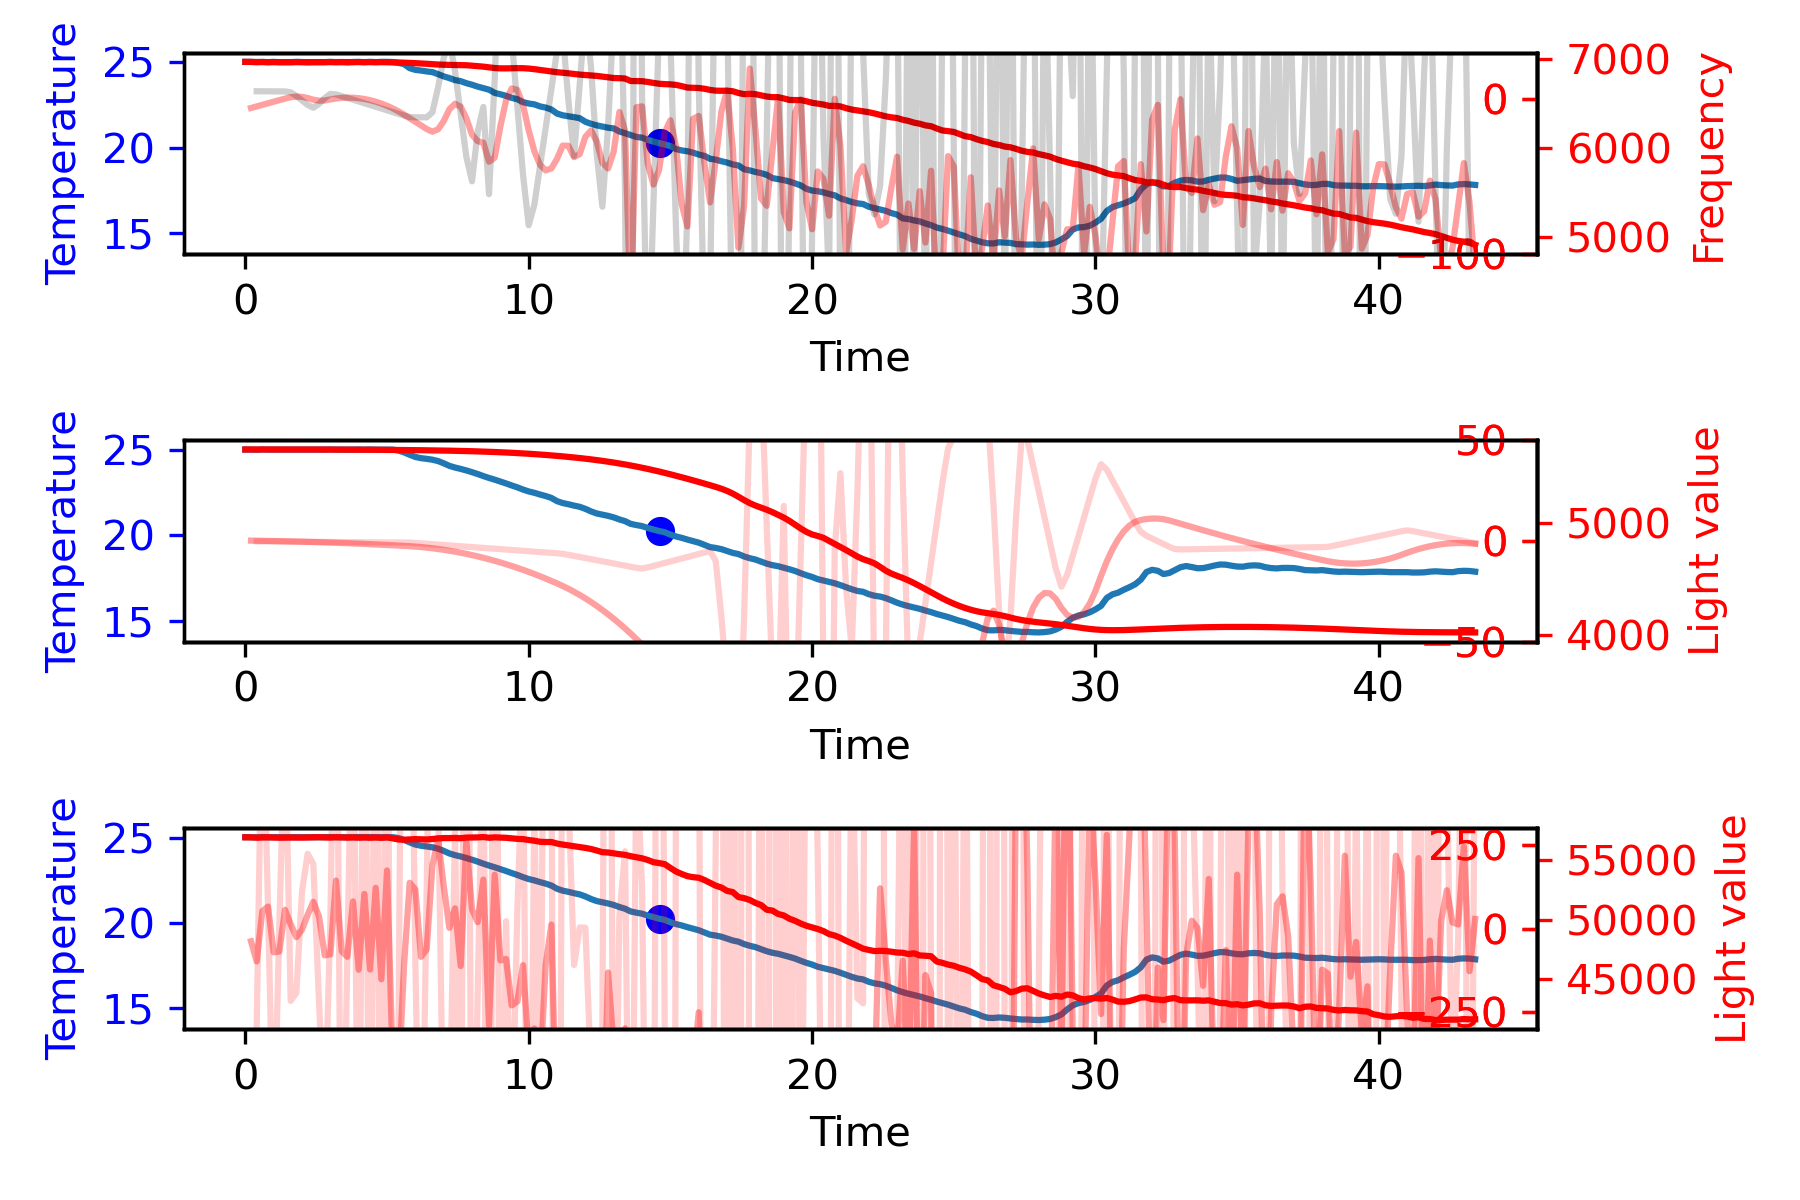

The file beside this chart, header and first rows:
25.02, 25.02, 25.02, 25.01, 25.02, 25.02, 0.00, 74.88, 74.91, 73.77, 99929.00, H, -0.04, 0.00, -0.29, 0.00, -0.33, 56897.00, 5654.00, 6964.02
25.02, 25.02, 25.02, 25.03, 25.02, 25.02, 0.00, 74.90, 74.91, 73.76, 99926, H, 0.08, 0.00, 0.88, -0.00, 0.96, 56889, 5654, 6961
25.02, 25.01, 25.00, 25.01, 25.03, 25.02, 0.00, 74.87, 74.89, 73.76, 99928, H, -0.08, 0.00, -1.17, 0.00, -1.25, 56871, 5651, 6963
25.02, 25.03, 25.02, 25.02, 25.05, 25.02, 0.00, 74.89, 74.93, 73.75, 99929, H, 0.16, 0.01, 1.76, -0.01, 1.93, 56877, 5652, 6957
25.02, 25.02, 25.00, 25.02, 25.05, 25.02, 0.00, 74.91, 74.89, 73.74, 99928, H, 0.08, 0.04, -0.59, -0.00, -0.47, 56899, 5653, 6964
25.02, 25.02, 25.02, 25.02, 25.03, 25.01, 0.00, 74.87, 74.90, 73.72, 99927, H, 0.04, 0.05, -0.29, -0.00, -0.21, 56872, 5651, 6959
25.02, 25.02, 25.00, 25.02, 25.03, 25.03, 0.00, 74.85, 74.91, 73.71, 99925, H, 0.08, 0.06, 0.29, -0.00, 0.43, 56871, 5653, 6962
25.02, 25.02, 25.00, 25.03, 25.04, 25.00, 0.00, 74.89, 74.91, 73.71, 99928, H, 0.00, 0.07, -0.59, 0.00, -0.52, 56873, 5651, 6956
25.02, 25.02, 25.00, 25.02, 25.04, 25.02, 0.00, 74.86, 74.91, 73.69, 99928, H, 0.04, 0.07, 0.29, -0.00, 0.40, 56881, 5652, 6957
25.02, 25.02, 25.02, 25.02, 25.03, 25.02, 0.00, 74.87, 74.92, 73.68, 99927, H, 0.12, 0.09, 0.59, -0.01, 0.79, 56875, 5653, 6965
25.02, 25.02, 25.01, 25.02, 25.02, 25.02, 0.00, 74.89, 74.90, 73.68, 99927, H, 0.04, 0.10, -0.59, -0.00, -0.45, 56869, 5655, 6959
25.02, 25.02, 24.99, 25.02, 25.03, 25.03, 0.00, 74.88, 74.90, 73.67, 99929, H, 0.04, 0.11, 0.00, -0.00, 0.15, 56888, 5653, 6961
25.02, 25.02, 25.00, 25.02, 25.03, 25.02, 0.00, 74.85, 74.91, 73.66, 99929, H, -0.04, 0.11, -0.59, 0.00, -0.52, 56891, 5650, 6962
25.02, 25.02, 25.00, 25.02, 25.02, 25.02, 0.00, 74.85, 74.90, 73.64, 99928, H, -0.04, 0.10, 0.00, 0.00, 0.06, 56909, 5651, 6959
25.02, 25.02, 25.00, 25.02, 25.02, 25.03, 0.00, 74.84, 74.90, 73.64, 99926, H, 0.04, 0.10, 0.59, -0.00, 0.73, 56887, 5651, 6958
25.02, 25.03, 25.02, 25.01, 25.05, 25.04, 0.00, 74.85, 74.92, 73.63, 99925, H, 0.20, 0.13, 1.17, -0.01, 1.49, 56874, 5651, 6961
25.02, 25.02, 25.00, 25.02, 25.04, 25.02, 0.00, 74.86, 74.91, 73.62, 99929, H, 0.04, 0.15, -1.17, -0.00, -0.98, 56901, 5652, 6961
25.02, 25.02, 25.01, 25.02, 25.05, 25.02, 0.00, 74.87, 74.91, 73.62, 99927, H, 0.12, 0.16, 0.59, -0.01, 0.87, 56890, 5653, 6962
25.02, 25.02, 24.99, 25.02, 25.05, 25.02, 0.00, 74.86, 74.89, 73.61, 99927, H, 0.08, 0.18, -0.29, -0.00, -0.03, 56870, 5652, 6961
25.02, 25.02, 25.01, 25.02, 25.03, 25.02, 0.00, 74.87, 74.89, 73.60, 99924, H, 0.04, 0.20, -0.29, -0.00, -0.06, 56889, 5651, 6963
25.02, 25.03, 25.02, 25.03, 25.04, 25.02, 0.00, 74.85, 74.87, 73.60, 99926, H, 0.20, 0.22, 1.17, -0.01, 1.59, 56862, 5651, 6960
25.02, 25.02, 25.00, 25.02, 25.04, 25.02, 0.00, 74.85, 74.91, 73.60, 99927, H, 0.04, 0.24, -1.17, -0.00, -0.89, 56885, 5651, 6960
25.02, 25.03, 25.02, 25.03, 25.04, 25.02, 0.00, 74.84, 74.90, 73.60, 99928, H, 0.23, 0.27, 1.46, -0.01, 1.97, 56858, 5650, 6961
25.02, 25.02, 25.00, 25.02, 25.04, 25.01, 0.00, 74.84, 74.88, 73.59, 99927, H, -0.04, 0.29, -2.05, 0.00, -1.80, 56885, 5650, 6957
25.02, 25.02, 25.02, 25.02, 25.03, 25.01, 0.00, 74.86, 74.92, 73.59, 99927, H, 0.04, 0.29, 0.59, -0.00, 0.91, 56852, 5650, 6959
24.92, 25.02, 25.02, 25.02, 25.03, 25.03, 0.00, 74.86, 74.89, 73.58, 99926, D, 2.12, 0.50, 15.59, -0.11, 18.21, 56889, 5650, 6962
24.82, 25.02, 25.01, 25.03, 25.03, 25.00, 0.00, 74.85, 74.86, 73.59, 99928, D, 4.00, 1.12, 14.12, -0.20, 19.24, 56808, 5650, 6960
24.72, 24.97, 24.96, 24.99, 24.96, 24.95, 0.00, 74.84, 74.88, 73.58, 99926, D, 4.98, 2.01, 7.38, -0.25, 14.38, 56715, 5651, 6957
24.62, 24.86, 24.89, 24.85, 24.87, 24.84, 0.00, 74.82, 74.87, 73.61, 99927, D, 4.88, 3.00, -0.82, -0.24, 7.06, 56693, 5646, 6951
24.52, 24.72, 24.65, 24.73, 24.77, 24.72, 0.00, 74.84, 74.84, 73.66, 99927, D, 3.98, 3.89, -6.68, -0.20, 1.19, 56721, 5645, 6954
24.42, 24.59, 24.55, 24.66, 24.61, 24.54, 0.00, 74.82, 74.88, 73.73, 99931, D, 3.45, 4.63, -4.04, -0.17, 4.03, 56740, 5647, 6950
24.32, 24.52, 24.51, 24.54, 24.55, 24.50, 0.00, 74.83, 74.86, 73.79, 99932, D, 4.12, 5.39, 5.04, -0.21, 14.54, 56733, 5645, 6941
24.22, 24.48, 24.46, 24.50, 24.50, 24.45, 0.00, 74.85, 74.90, 73.85, 99932, D, 5.22, 6.32, 8.26, -0.26, 19.80, 56706, 5645, 6944
24.12, 24.43, 24.42, 24.48, 24.43, 24.38, 0.00, 74.84, 74.93, 73.92, 99934, D, 6.20, 7.46, 7.38, -0.31, 21.05, 56759, 5644, 6935
24.02, 24.35, 24.30, 24.41, 24.37, 24.30, 0.00, 74.89, 74.94, 74.00, 99929, D, 6.56, 8.74, 2.70, -0.33, 18.00, 56800, 5644, 6937
23.92, 24.22, 24.17, 24.24, 24.28, 24.20, 0.00, 74.90, 75.01, 74.09, 99934, D, 6.10, 10.00, -3.46, -0.31, 12.65, 56833, 5643, 6930
23.82, 24.07, 24.07, 24.16, 24.08, 23.98, 0.00, 74.95, 75.03, 74.20, 99934, D, 5.09, 11.12, -7.56, -0.25, 8.66, 56830, 5641, 6928
23.72, 23.97, 23.95, 24.03, 23.98, 23.92, 0.00, 74.99, 75.09, 74.33, 99935, D, 5.10, 12.14, 0.06, -0.26, 17.30, 56844, 5636, 6928
23.62, 23.89, 23.89, 23.91, 23.91, 23.84, 0.00, 75.06, 75.18, 74.46, 99935, D, 5.42, 13.20, 2.40, -0.27, 21.02, 56820, 5637, 6928
23.52, 23.80, 23.77, 23.84, 23.80, 23.80, 0.00, 75.14, 75.26, 74.59, 99932, D, 5.66, 14.30, 1.82, -0.28, 21.79, 56873, 5638, 6924
23.42, 23.70, 23.68, 23.77, 23.70, 23.64, 0.00, 75.18, 75.35, 74.72, 99934, D, 5.63, 15.43, -0.23, -0.28, 20.83, 56884, 5636, 6927
23.32, 23.59, 23.57, 23.60, 23.64, 23.54, 0.00, 75.29, 75.43, 74.87, 99935, D, 5.41, 16.54, -1.70, -0.27, 20.25, 56887, 5634, 6910
23.22, 23.47, 23.48, 23.52, 23.45, 23.45, 0.00, 75.36, 75.55, 75.02, 99933, D, 5.14, 17.59, -1.99, -0.26, 20.74, 56918, 5633, 6909
23.12, 23.36, 23.39, 23.43, 23.35, 23.28, 0.00, 75.47, 75.65, 75.18, 99936, D, 4.91, 18.60, -1.70, -0.25, 21.81, 56858, 5632, 6906
23.02, 23.26, 23.20, 23.34, 23.28, 23.20, 0.00, 75.59, 75.77, 75.34, 99938, D, 4.80, 19.57, -0.82, -0.24, 23.56, 56892, 5633, 6891
22.92, 23.15, 23.12, 23.18, 23.18, 23.12, 0.00, 75.66, 75.95, 75.51, 99939, D, 4.66, 20.52, -1.11, -0.23, 24.06, 56873, 5629, 6891
22.82, 23.04, 23.03, 23.08, 23.02, 23.02, 0.00, 75.81, 76.06, 75.69, 99935, D, 4.39, 21.42, -1.99, -0.22, 23.82, 56851, 5627, 6891
22.72, 22.92, 22.91, 22.99, 22.93, 22.85, 0.00, 75.92, 76.20, 75.87, 99936, D, 4.09, 22.27, -2.29, -0.20, 24.07, 56813, 5626, 6891
22.62, 22.81, 22.83, 22.83, 22.83, 22.74, 0.00, 76.06, 76.39, 76.06, 99933, D, 3.78, 23.06, -2.29, -0.19, 24.55, 56761, 5623, 6893
22.52, 22.68, 22.66, 22.73, 22.66, 22.66, 0.00, 76.19, 76.54, 76.25, 99934, D, 3.24, 23.76, -4.04, -0.16, 22.96, 56745, 5619, 6893
22.42, 22.57, 22.58, 22.63, 22.59, 22.50, 0.00, 76.34, 76.72, 76.45, 99937, D, 3.13, 24.40, -0.82, -0.16, 26.71, 56668, 5616, 6890
22.32, 22.49, 22.53, 22.51, 22.49, 22.43, 0.00, 76.52, 76.87, 76.66, 99935, D, 3.45, 25.05, 2.40, -0.17, 30.91, 56610, 5613, 6880
22.22, 22.39, 22.41, 22.42, 22.35, 22.38, 0.00, 76.68, 77.07, 76.84, 99932, D, 3.50, 25.75, 0.35, -0.18, 29.60, 56522, 5606, 6871
22.12, 22.30, 22.34, 22.33, 22.26, 22.28, 0.00, 76.83, 77.26, 77.05, 99936, D, 3.70, 26.47, 1.52, -0.19, 31.70, 56500, 5603, 6866
22.02, 22.19, 22.23, 22.27, 22.18, 22.09, 0.00, 77.01, 77.43, 77.26, 99935, D, 3.48, 27.19, -1.70, -0.17, 28.97, 56504, 5598, 6853
21.92, 22.00, 21.99, 22.02, 21.98, 22.00, 0.00, 77.19, 77.63, 77.49, 99935, D, 1.57, 27.69, -14.30, -0.08, 14.97, 56370, 5595, 6852
21.82, 21.89, 21.89, 21.94, 21.86, 21.89, 0.00, 77.37, 77.85, 77.71, 99935, D, 1.54, 28.00, -0.23, -0.08, 29.31, 56293, 5589, 6838
21.72, 21.82, 21.83, 21.86, 21.82, 21.78, 0.00, 77.58, 78.06, 77.92, 99933, D, 2.09, 28.37, 4.16, -0.10, 34.62, 56212, 5585, 6836
21.62, 21.74, 21.78, 21.74, 21.70, 21.72, 0.00, 77.77, 78.28, 78.13, 99931, D, 2.38, 28.81, 2.11, -0.12, 33.30, 56157, 5582, 6830
21.52, 21.67, 21.72, 21.67, 21.62, 21.66, 0.00, 77.97, 78.49, 78.34, 99932, D, 3.05, 29.36, 5.04, -0.15, 37.44, 56080, 5575, 6816
21.42, 21.55, 21.51, 21.58, 21.55, 21.56, 0.00, 78.18, 78.71, 78.55, 99932, D, 2.63, 29.92, -3.16, -0.13, 29.38, 56001, 5570, 6818
... 157 more rows
